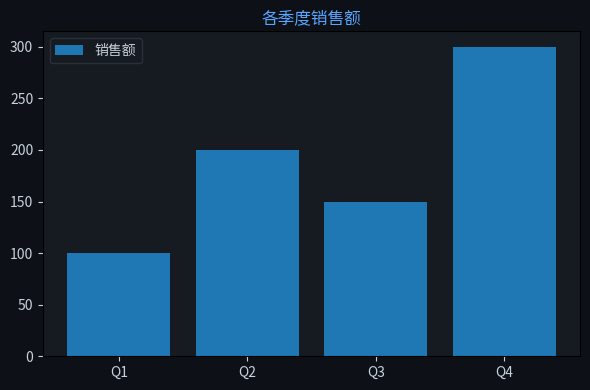

The matplotlib source for this figure: (Note: this script raises an exception after producing the figure.)
import matplotlib
matplotlib.use('Agg')
import matplotlib.pyplot as plt
import matplotlib.font_manager as fm
import json

for f in fm.fontManager.ttflist:
    if 'PingFang' in f.name:
        plt.rcParams['font.family'] = f.name
        break
plt.rcParams['axes.unicode_minus'] = False

labels = ["Q1","Q2","Q3","Q4"]
datasets = [{"label":"销售额","data":[100,200,150,300]}]
chartType = "bar"

fig, ax = plt.subplots(figsize=(6, 4))
fig.patch.set_facecolor('#0d1117')
ax.set_facecolor('#161b22')
ax.tick_params(colors='#c9d1d9')

if chartType == 'pie':
    wedges, texts, autotexts = ax.pie(datasets[0]['data'], labels=labels, autopct='%1.1f%%',
        colors=['#238636','#1f6feb','#d29922','#f85149','#a371f7','#3fb950'],
        textprops={'color':'#c9d1d9'})
else:
    for ds in datasets:
        if chartType == 'bar':
            ax.bar(labels, ds['data'], label=ds['label'])
        elif chartType == 'line':
            ax.plot(labels, ds['data'], marker='o', label=ds['label'])
    ax.legend(facecolor='#161b22', edgecolor='#30363d', labelcolor='#c9d1d9')

ax.set_title("各季度销售额", color='#58a6ff', fontsize=12)
plt.tight_layout()
plt.savefig("/Users/wisonzhu/projects/ag-ui-demo/.tmp/chart_kl5r40.png", dpi=100, bbox_inches='tight', facecolor='#0d1117')
